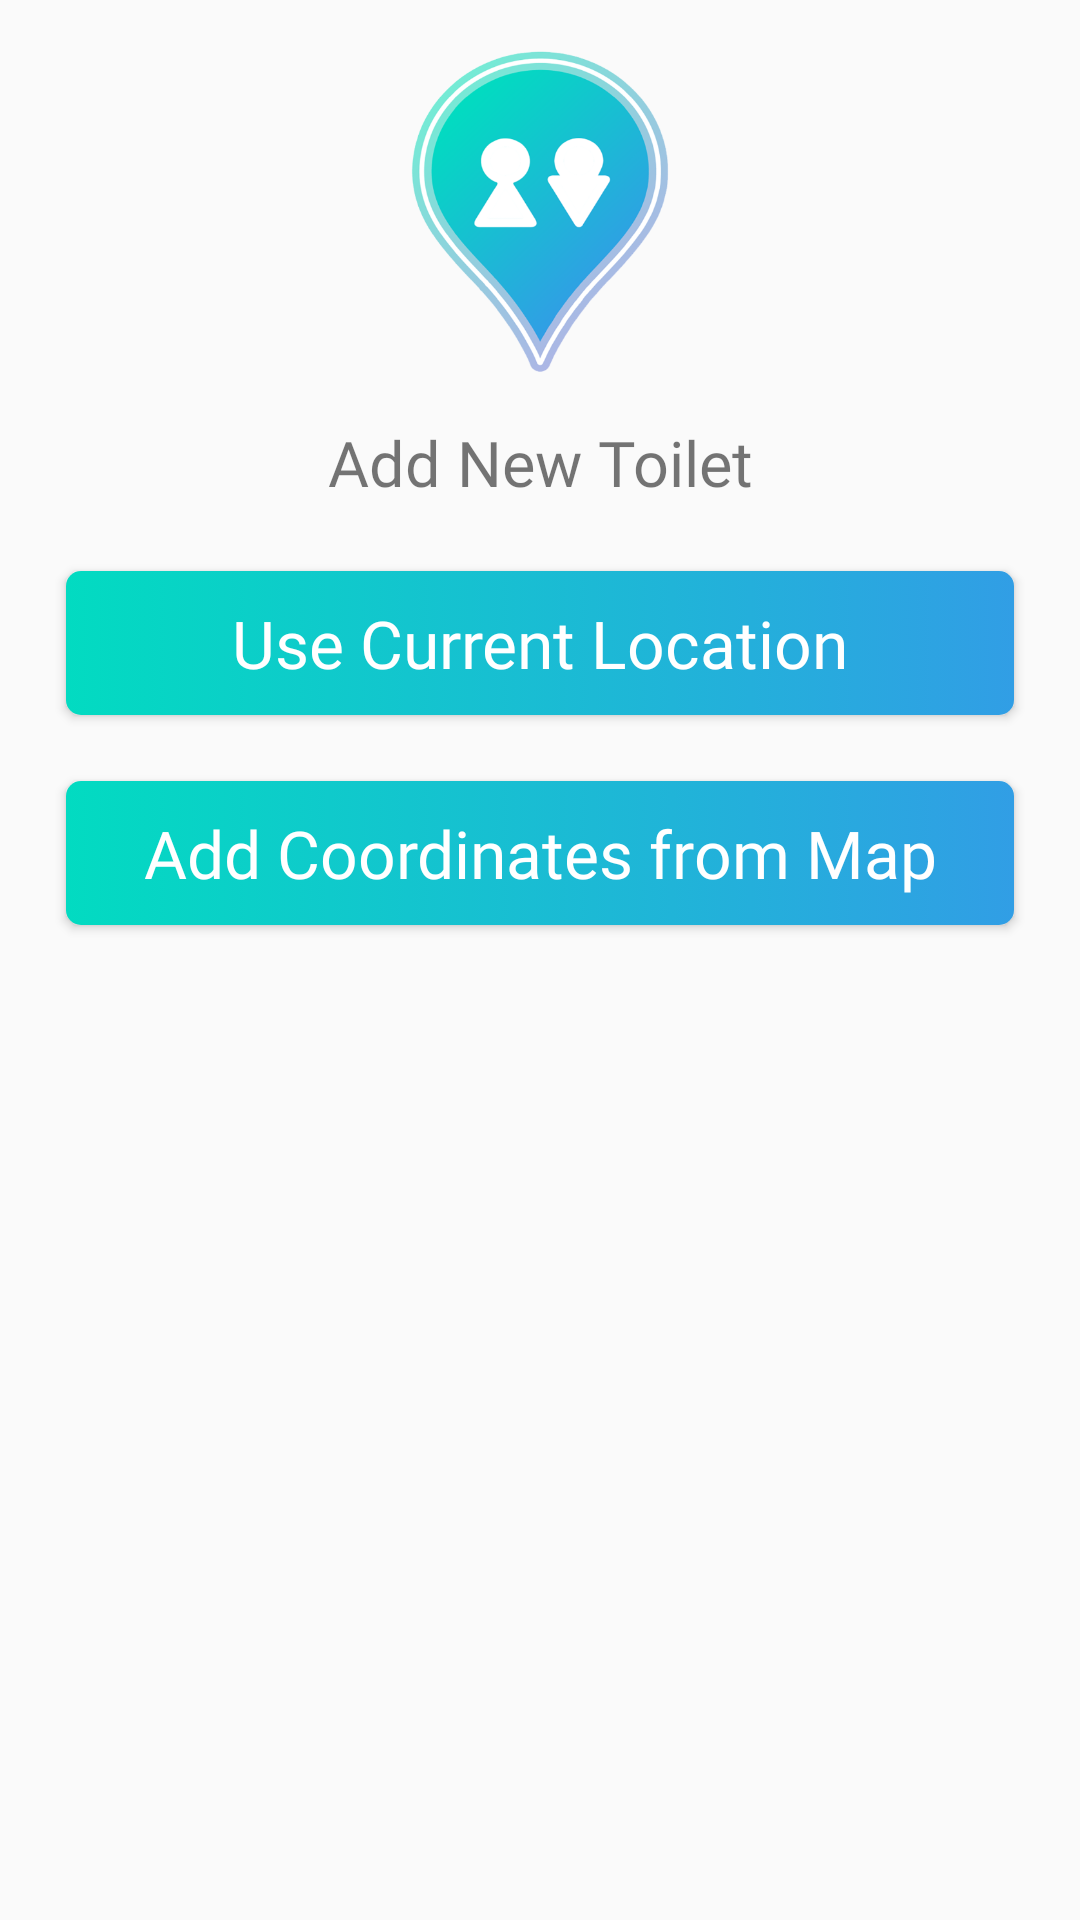

Produce the Android XML layout that renders to this screen, including the resource entries it uses.
<!-- AndroidManifest.xml: application theme AppTheme -->
<!-- res/layout/layout_new_toilet_option_dialog.xml -->
<?xml version="1.0" encoding="utf-8"?>
<LinearLayout xmlns:android="http://schemas.android.com/apk/res/android"
        android:layout_width="match_parent"
        android:layout_height="wrap_content"
        android:orientation="vertical"
        android:paddingBottom="@dimen/btn_new_toilet_add_margin_top"
        android:background="@drawable/bg_dialog">

    <ImageView
            android:layout_width="@dimen/img_nav_width_height"
            android:layout_height="@dimen/img_nav_width_height"
            android:layout_gravity="center"
            android:layout_margin="@dimen/nav_views_margin"
            android:layout_marginTop="@dimen/et_review_toilet_margin_top"
            android:src="@mipmap/ic_launcher" />

    <TextView
            android:layout_width="match_parent"
            android:layout_height="wrap_content"
            android:fontFamily="@font/font_cairo_bold"
            android:gravity="center"
            android:text="@string/str_add_new_toilet"
            android:textSize="@dimen/tv_review_toilet_title_size" />


    <Button
            android:id="@+id/btnUserCurrentLocation"
            android:layout_width="match_parent"
            android:layout_height="wrap_content"
            android:layout_margin="@dimen/btn_new_toilet_add_margin_top"
            android:background="@drawable/bg_button"
            android:textColor="@android:color/white"
            android:text="@string/str_use_current_location"
            android:textSize="@dimen/btn_add_toilet_txt_size"
            android:fontFamily="@font/font_cairo_regular"
            android:textAllCaps="false" />

    <Button
            android:id="@+id/btnCoordinateFromMap"
            android:layout_width="match_parent"
            android:layout_height="wrap_content"
            android:layout_marginStart="@dimen/btn_new_toilet_add_margin_top"
            android:layout_marginRight="@dimen/btn_new_toilet_add_margin_top"
            android:layout_marginLeft="@dimen/btn_review_margin"
            android:layout_marginBottom="@dimen/btn_new_toilet_add_margin_top"
            android:background="@drawable/bg_button"
            android:textColor="@android:color/white"
            android:fontFamily="@font/font_cairo_regular"
            android:textSize="@dimen/btn_add_toilet_txt_size"
            android:text="@string/str_add_coordinate_from_map"
            android:textAllCaps="false"
            android:layout_marginEnd="@dimen/btn_new_toilet_add_margin_top" />
</LinearLayout>
<!-- resources referenced by this layout -->
<resources>
  <dimen name="btn_add_toilet_txt_size">20sp</dimen>
  <dimen name="btn_new_toilet_add_margin_top">20dp</dimen>
  <dimen name="btn_review_margin">10dp</dimen>
  <dimen name="et_review_toilet_margin_top">10dp</dimen>
  <dimen name="img_nav_width_height">120dp</dimen>
  <dimen name="nav_views_margin">15dp</dimen>
  <dimen name="tv_review_toilet_title_size">20sp</dimen>
  <!-- drawable bg_button (drawable) -->
  <?xml version="1.0" encoding="utf-8"?>
  <selector xmlns:android="http://schemas.android.com/apk/res/android">
  
      <item android:state_pressed="true">
          <shape>
              <gradient
                      android:startColor="@android:color/holo_red_dark"
                      android:endColor="@android:color/holo_red_light"
                      android:angle="45"
              />
              <corners android:radius="5dp"/>
          </shape>
      </item>
      <item>
          <shape>
              <gradient
                      android:startColor="@color/colorPrimary"
                      android:endColor="@color/colorAccent"/>
              <corners android:radius="5dp"/>
          </shape>
      </item>
  </selector>
  <!-- mipmap ic_launcher: png bitmap (mipmap, 96299 bytes) -->
  <string name="str_add_coordinate_from_map">Add Coordinates from Map</string>
  <string name="str_add_new_toilet">Add New Toilet</string>
  <string name="str_use_current_location">Use Current Location</string>
  <style name="AppTheme" parent="Theme.AppCompat.Light.NoActionBar">
          <item name="colorPrimary">@color/colorPrimary</item>
          <item name="colorPrimaryDark">@color/colorPrimaryDark</item>
          <item name="colorAccent">@color/colorAccent</item>
      </style>
  <color name="colorPrimary">#02dbc1</color>
  <color name="colorAccent">#319ee5</color>
  <color name="colorPrimaryDark">#0d8a90</color>
</resources>
